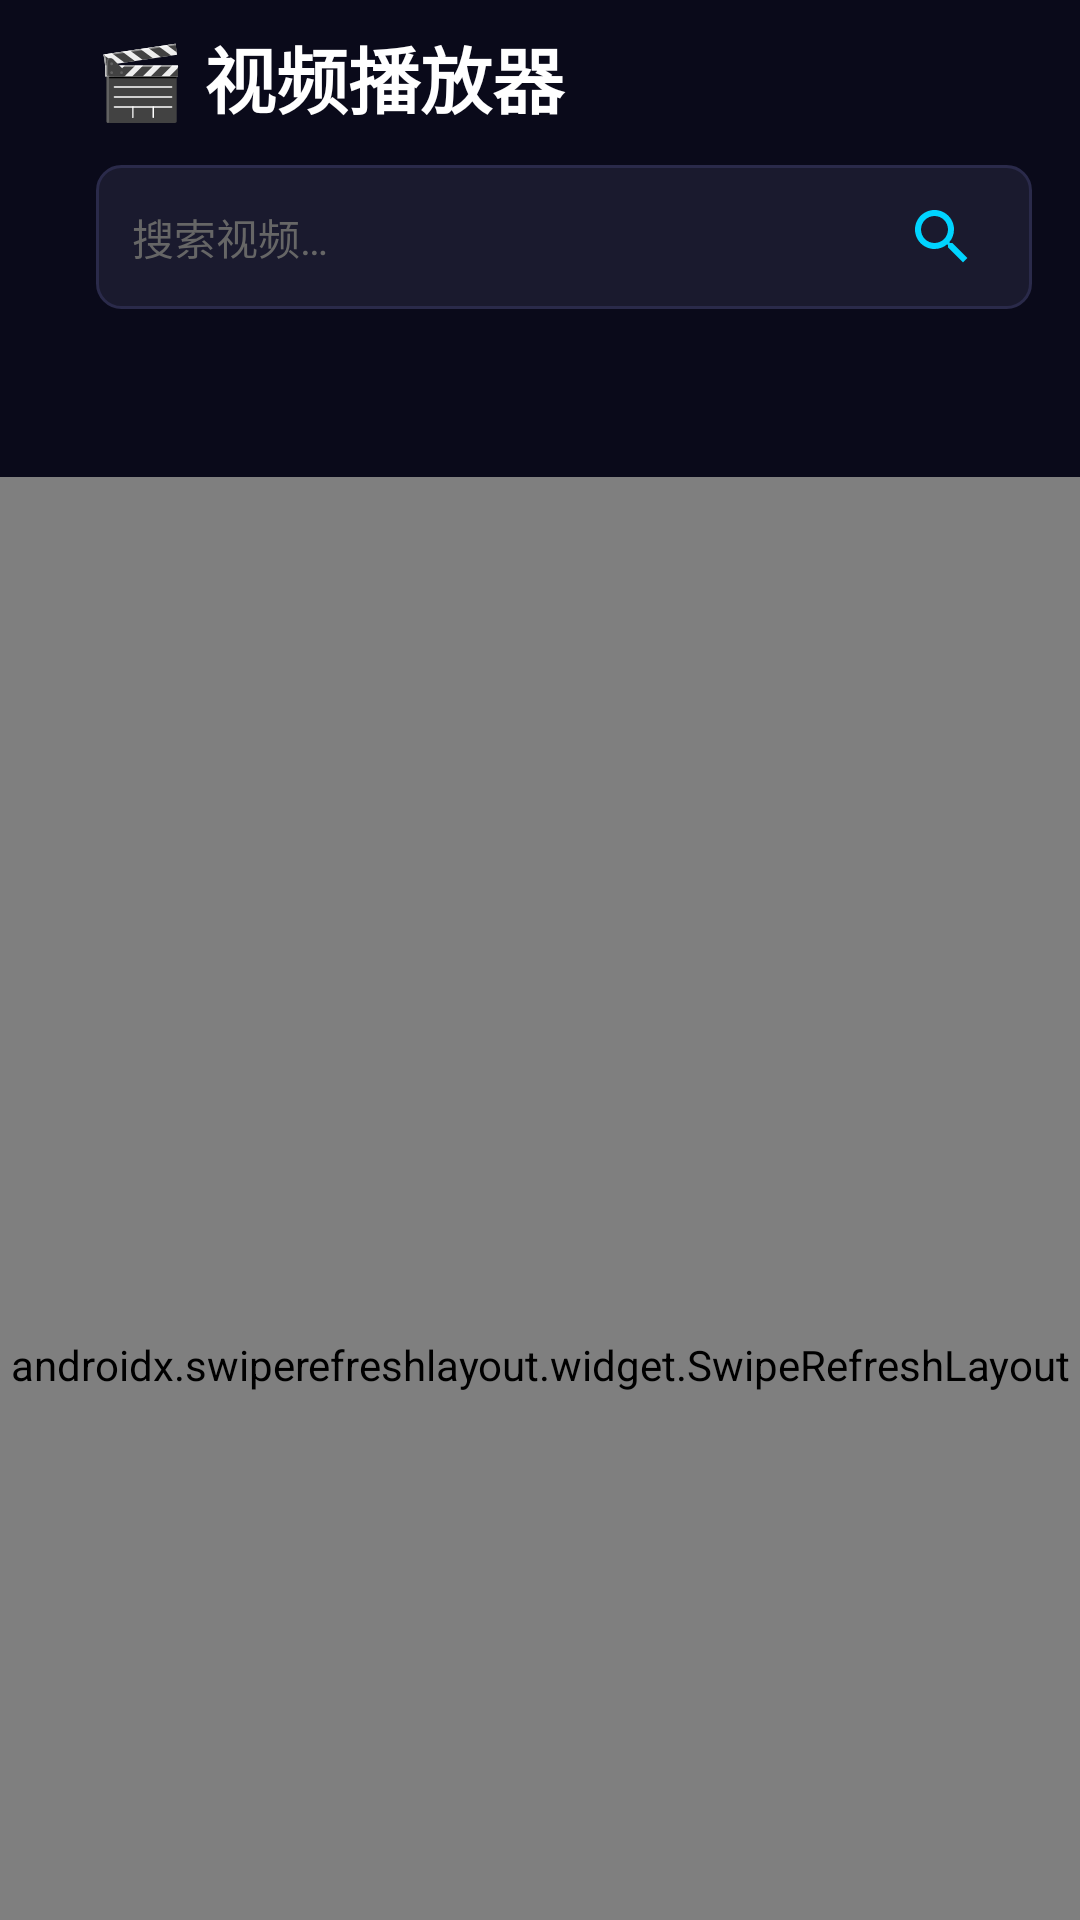

Here is an Android app screen rendered from its layout file. Give the layout XML and the strings, colors and styles it references.
<!-- AndroidManifest.xml: activity theme Theme.VideoApp -->
<!-- res/layout/activity_home.xml -->
<?xml version="1.0" encoding="utf-8"?>
<androidx.coordinatorlayout.widget.CoordinatorLayout xmlns:android="http://schemas.android.com/apk/res/android"
    xmlns:app="http://schemas.android.com/apk/res-auto"
    xmlns:tools="http://schemas.android.com/tools"
    android:layout_width="match_parent"
    android:layout_height="match_parent"
    android:background="@color/background_dark">

    <com.google.android.material.appbar.AppBarLayout
        android:id="@+id/appBarLayout"
        android:layout_width="match_parent"
        android:layout_height="wrap_content"
        android:background="@color/background_dark"
        app:elevation="0dp">

        <androidx.appcompat.widget.Toolbar
            android:id="@+id/toolbar"
            android:layout_width="match_parent"
            android:layout_height="wrap_content"
            android:background="@color/background_dark"
            app:layout_scrollFlags="scroll|enterAlways">

            <LinearLayout
                android:layout_width="match_parent"
                android:layout_height="wrap_content"
                android:orientation="vertical"
                android:paddingHorizontal="16dp"
                android:paddingVertical="8dp">

                
                <LinearLayout
                    android:layout_width="match_parent"
                    android:layout_height="wrap_content"
                    android:orientation="horizontal"
                    android:gravity="center_vertical">

                    <TextView
                        android:layout_width="0dp"
                        android:layout_height="wrap_content"
                        android:layout_weight="1"
                        android:text="@string/app_title"
                        android:textSize="24sp"
                        android:textStyle="bold"
                        android:textColor="@color/text_primary" />

                    <TextView
                        android:id="@+id/statsText"
                        android:layout_width="wrap_content"
                        android:layout_height="wrap_content"
                        android:textSize="12sp"
                        android:textColor="@color/text_secondary"
                        android:visibility="gone"
                        tools:text="共 100 个视频 | 10000 次播放" />

                </LinearLayout>

                
                <LinearLayout
                    android:layout_width="match_parent"
                    android:layout_height="48dp"
                    android:layout_marginTop="12dp"
                    android:orientation="horizontal"
                    android:background="@drawable/bg_search_bar"
                    android:gravity="center_vertical"
                    android:paddingHorizontal="12dp">

                    <EditText
                        android:id="@+id/searchEditText"
                        android:layout_width="0dp"
                        android:layout_height="match_parent"
                        android:layout_weight="1"
                        android:hint="@string/search_hint"
                        android:textColorHint="@color/text_hint"
                        android:textColor="@color/text_primary"
                        android:textSize="14sp"
                        android:background="@null"
                        android:imeOptions="actionSearch"
                        android:inputType="text"
                        android:maxLines="1" />

                    <ImageButton
                        android:id="@+id/clearSearchButton"
                        android:layout_width="36dp"
                        android:layout_height="36dp"
                        android:src="@drawable/ic_close"
                        android:background="?attr/selectableItemBackgroundBorderless"
                        android:contentDescription="@string/clear_search"
                        android:visibility="gone"
                        app:tint="@color/text_secondary" />

                    <ImageButton
                        android:id="@+id/searchButton"
                        android:layout_width="36dp"
                        android:layout_height="36dp"
                        android:src="@drawable/ic_search"
                        android:background="?attr/selectableItemBackgroundBorderless"
                        android:contentDescription="@string/search"
                        app:tint="@color/colorAccent" />

                </LinearLayout>

            </LinearLayout>

        </androidx.appcompat.widget.Toolbar>

        
        <androidx.recyclerview.widget.RecyclerView
            android:id="@+id/categoryRecyclerView"
            android:layout_width="match_parent"
            android:layout_height="48dp"
            android:paddingHorizontal="16dp"
            android:clipToPadding="false"
            android:orientation="horizontal"
            app:layoutManager="androidx.recyclerview.widget.LinearLayoutManager"
            tools:listitem="@layout/item_category_chip" />

    </com.google.android.material.appbar.AppBarLayout>

    <androidx.swiperefreshlayout.widget.SwipeRefreshLayout
        android:id="@+id/swipeRefreshLayout"
        android:layout_width="match_parent"
        android:layout_height="match_parent"
        app:layout_behavior="@string/appbar_scrolling_view_behavior">

        <FrameLayout
            android:layout_width="match_parent"
            android:layout_height="match_parent">

            
            <androidx.recyclerview.widget.RecyclerView
                android:id="@+id/videoRecyclerView"
                android:layout_width="match_parent"
                android:layout_height="match_parent"
                android:padding="8dp"
                android:clipToPadding="false"
                tools:listitem="@layout/item_video_card" />

            
            <LinearLayout
                android:id="@+id/loadingView"
                android:layout_width="wrap_content"
                android:layout_height="wrap_content"
                android:layout_gravity="center"
                android:orientation="vertical"
                android:gravity="center"
                android:visibility="gone">

                <ProgressBar
                    android:layout_width="48dp"
                    android:layout_height="48dp"
                    android:indeterminateTint="@color/colorAccent" />

                <TextView
                    android:layout_width="wrap_content"
                    android:layout_height="wrap_content"
                    android:layout_marginTop="16dp"
                    android:text="@string/loading"
                    android:textColor="@color/text_secondary" />

            </LinearLayout>

            
            <LinearLayout
                android:id="@+id/emptyView"
                android:layout_width="wrap_content"
                android:layout_height="wrap_content"
                android:layout_gravity="center"
                android:orientation="vertical"
                android:gravity="center"
                android:visibility="gone">

                <TextView
                    android:layout_width="wrap_content"
                    android:layout_height="wrap_content"
                    android:text="📭"
                    android:textSize="48sp" />

                <TextView
                    android:layout_width="wrap_content"
                    android:layout_height="wrap_content"
                    android:layout_marginTop="16dp"
                    android:text="@string/no_videos"
                    android:textColor="@color/text_secondary" />

            </LinearLayout>

        </FrameLayout>

    </androidx.swiperefreshlayout.widget.SwipeRefreshLayout>

</androidx.coordinatorlayout.widget.CoordinatorLayout>
<!-- res/layout/item_category_chip.xml (included above) -->
<?xml version="1.0" encoding="utf-8"?>
<com.google.android.material.chip.Chip xmlns:android="http://schemas.android.com/apk/res/android"
    xmlns:app="http://schemas.android.com/apk/res-auto"
    xmlns:tools="http://schemas.android.com/tools"
    android:layout_width="wrap_content"
    android:layout_height="36dp"
    android:layout_marginEnd="8dp"
    android:checkable="true"
    android:clickable="true"
    android:focusable="true"
    app:chipBackgroundColor="@color/chip_background"
    app:chipStrokeColor="@color/colorAccent"
    app:chipStrokeWidth="1dp"
    app:textColor="@color/chip_text_color">

    <LinearLayout
        android:layout_width="wrap_content"
        android:layout_height="wrap_content"
        android:orientation="horizontal"
        android:gravity="center_vertical"
        android:paddingHorizontal="8dp">

        <TextView
            android:id="@+id/categoryName"
            android:layout_width="wrap_content"
            android:layout_height="wrap_content"
            android:textSize="13sp"
            android:textColor="@color/text_primary"
            tools:text="分类" />

        <TextView
            android:id="@+id/categoryCount"
            android:layout_width="wrap_content"
            android:layout_height="wrap_content"
            android:layout_marginStart="4dp"
            android:textSize="11sp"
            android:textColor="@color/text_secondary"
            android:visibility="gone"
            tools:text="(12)"
            tools:visibility="visible" />

    </LinearLayout>

</com.google.android.material.chip.Chip>
<!-- res/layout/item_video_card.xml (included above) -->
<?xml version="1.0" encoding="utf-8"?>
<com.google.android.material.card.MaterialCardView xmlns:android="http://schemas.android.com/apk/res/android"
    xmlns:app="http://schemas.android.com/apk/res-auto"
    xmlns:tools="http://schemas.android.com/tools"
    android:layout_width="match_parent"
    android:layout_height="wrap_content"
    app:cardBackgroundColor="@color/surface_dark"
    app:cardCornerRadius="12dp"
    app:cardElevation="2dp"
    app:strokeWidth="1dp"
    app:strokeColor="@color/divider"
    android:clickable="true"
    android:focusable="true"
    android:foreground="?attr/selectableItemBackground">

    <LinearLayout
        android:layout_width="match_parent"
        android:layout_height="wrap_content"
        android:orientation="vertical">

        
        <FrameLayout
            android:layout_width="match_parent"
            android:layout_height="wrap_content">
            
            
            <androidx.constraintlayout.widget.ConstraintLayout
                android:layout_width="match_parent"
                android:layout_height="wrap_content">

                <ImageView
                    android:id="@+id/thumbnailImage"
                    android:layout_width="0dp"
                    android:layout_height="0dp"
                    android:scaleType="centerCrop"
                    android:background="@color/surface_dark"
                    android:contentDescription="@string/thumbnail"
                    app:layout_constraintDimensionRatio="16:9"
                    app:layout_constraintTop_toTopOf="parent"
                    app:layout_constraintStart_toStartOf="parent"
                    app:layout_constraintEnd_toEndOf="parent"
                    tools:src="@drawable/ic_video_placeholder" />

            </androidx.constraintlayout.widget.ConstraintLayout>

            
            <ImageView
                android:layout_width="40dp"
                android:layout_height="40dp"
                android:layout_gravity="center"
                android:src="@drawable/ic_play_circle"
                android:alpha="0.9"
                app:tint="@color/colorAccent"
                android:contentDescription="@string/play" />

            
            <TextView
                android:id="@+id/durationText"
                android:layout_width="wrap_content"
                android:layout_height="wrap_content"
                android:layout_gravity="bottom|end"
                android:layout_margin="8dp"
                android:paddingHorizontal="6dp"
                android:paddingVertical="2dp"
                android:background="@drawable/bg_duration_badge"
                android:textColor="@color/text_primary"
                android:textSize="11sp"
                android:visibility="gone"
                tools:text="12:34"
                tools:visibility="visible" />

        </FrameLayout>

        
        <LinearLayout
            android:layout_width="match_parent"
            android:layout_height="wrap_content"
            android:orientation="vertical"
            android:padding="10dp">

            
            <TextView
                android:id="@+id/titleText"
                android:layout_width="match_parent"
                android:layout_height="wrap_content"
                android:textColor="@color/text_primary"
                android:textSize="13sp"
                android:textStyle="bold"
                android:maxLines="2"
                android:ellipsize="end"
                android:lineSpacingMultiplier="1.2"
                tools:text="视频标题示例" />

            
            <LinearLayout
                android:layout_width="match_parent"
                android:layout_height="wrap_content"
                android:layout_marginTop="6dp"
                android:orientation="horizontal"
                android:gravity="center_vertical">

                
                <TextView
                    android:id="@+id/categoryBadge"
                    android:layout_width="wrap_content"
                    android:layout_height="wrap_content"
                    android:paddingHorizontal="6dp"
                    android:paddingVertical="2dp"
                    android:background="@drawable/bg_category_badge"
                    android:textColor="@color/colorAccent"
                    android:textSize="10sp"
                    android:visibility="gone"
                    android:maxLines="1"
                    android:ellipsize="end"
                    tools:text="分类"
                    tools:visibility="visible" />

                
                <TextView
                    android:id="@+id/playCountText"
                    android:layout_width="wrap_content"
                    android:layout_height="wrap_content"
                    android:layout_marginStart="6dp"
                    android:textColor="@color/text_hint"
                    android:textSize="10sp"
                    android:visibility="gone"
                    tools:text="1.2万次播放"
                    tools:visibility="visible" />

            </LinearLayout>

            
            <TextView
                android:id="@+id/coinsBadge"
                android:layout_width="wrap_content"
                android:layout_height="wrap_content"
                android:layout_marginTop="4dp"
                android:textColor="@color/gold"
                android:textSize="11sp"
                android:visibility="gone"
                tools:text="🪙 10 金币"
                tools:visibility="visible" />

        </LinearLayout>

    </LinearLayout>

</com.google.android.material.card.MaterialCardView>
<!-- resources referenced by this layout -->
<resources>
  <color name="background_dark">#0a0a1a</color>
  <color name="chip_background">#2a2a4a</color>
  <color name="chip_text_color">@color/text_primary</color>
  <color name="colorAccent">#00d4ff</color>
  <color name="divider">#2a2a4a</color>
  <color name="gold">#FFD700</color>
  <color name="surface_dark">#1a1a2e</color>
  <color name="text_hint">#666666</color>
  <color name="text_primary">#FFFFFF</color>
  <color name="text_secondary">#8b8b8b</color>
  <!-- drawable bg_category_badge (drawable) -->
  <?xml version="1.0" encoding="utf-8"?>
  <shape xmlns:android="http://schemas.android.com/apk/res/android"
      android:shape="rectangle">
      <solid android:color="#3300d4ff" />
      <corners android:radius="16dp" />
  </shape>
  <!-- drawable bg_search_bar (drawable) -->
  <?xml version="1.0" encoding="utf-8"?>
  <shape xmlns:android="http://schemas.android.com/apk/res/android"
      android:shape="rectangle">
      <solid android:color="#1a1a2e" />
      <corners android:radius="8dp" />
      <stroke
          android:width="1dp"
          android:color="#2a2a4a" />
  </shape>
  <!-- drawable ic_close (drawable) -->
  <?xml version="1.0" encoding="utf-8"?>
  <vector xmlns:android="http://schemas.android.com/apk/res/android"
      android:width="24dp"
      android:height="24dp"
      android:viewportWidth="24"
      android:viewportHeight="24">
      <path
          android:fillColor="#888888"
          android:pathData="M19,6.41L17.59,5 12,10.59 6.41,5 5,6.41 10.59,12 5,17.59 6.41,19 12,13.41 17.59,19 19,17.59 13.41,12z"/>
  </vector>
  <!-- drawable ic_play_circle (drawable) -->
  <?xml version="1.0" encoding="utf-8"?>
  <vector xmlns:android="http://schemas.android.com/apk/res/android"
      android:width="48dp"
      android:height="48dp"
      android:viewportWidth="24"
      android:viewportHeight="24">
      <path
          android:fillColor="#00d4ff"
          android:pathData="M12,2C6.48,2 2,6.48 2,12s4.48,10 10,10 10,-4.48 10,-10S17.52,2 12,2zM10,16.5v-9l6,4.5 -6,4.5z"/>
  </vector>
  <!-- drawable ic_search (drawable) -->
  <?xml version="1.0" encoding="utf-8"?>
  <vector xmlns:android="http://schemas.android.com/apk/res/android"
      android:width="24dp"
      android:height="24dp"
      android:viewportWidth="24"
      android:viewportHeight="24">
      <path
          android:fillColor="#888888"
          android:pathData="M15.5,14h-0.79l-0.28,-0.27C15.41,12.59 16,11.11 16,9.5 16,5.91 13.09,3 9.5,3S3,5.91 3,9.5 5.91,16 9.5,16c1.61,0 3.09,-0.59 4.23,-1.57l0.27,0.28v0.79l5,4.99L20.49,19l-4.99,-5zM9.5,14C7.01,14 5,11.99 5,9.5S7.01,5 9.5,5 14,7.01 14,9.5 11.99,14 9.5,14z"/>
  </vector>
  <!-- drawable ic_video_placeholder (drawable) -->
  <?xml version="1.0" encoding="utf-8"?>
  <vector xmlns:android="http://schemas.android.com/apk/res/android"
      android:width="108dp"
      android:height="108dp"
      android:viewportWidth="108"
      android:viewportHeight="108">
      
      <path
          android:fillColor="#1a1a2e"
          android:pathData="M0,0h108v108h-108z"/>
      
      <path
          android:fillColor="#00d4ff"
          android:pathData="M35,30 L35,78 L80,54 Z"/>
  </vector>
  <string name="app_title">🎬 视频播放器</string>
  <string name="clear_search">清除搜索</string>
  <string name="loading">加载中…</string>
  <string name="no_videos">暂无视频</string>
  <string name="play">播放</string>
  <string name="search">搜索</string>
  <string name="search_hint">搜索视频…</string>
  <string name="thumbnail">缩略图</string>
  <color name="colorPrimary">#1a1a2e</color>
  <color name="colorPrimaryDark">#0a0a1a</color>
</resources>
